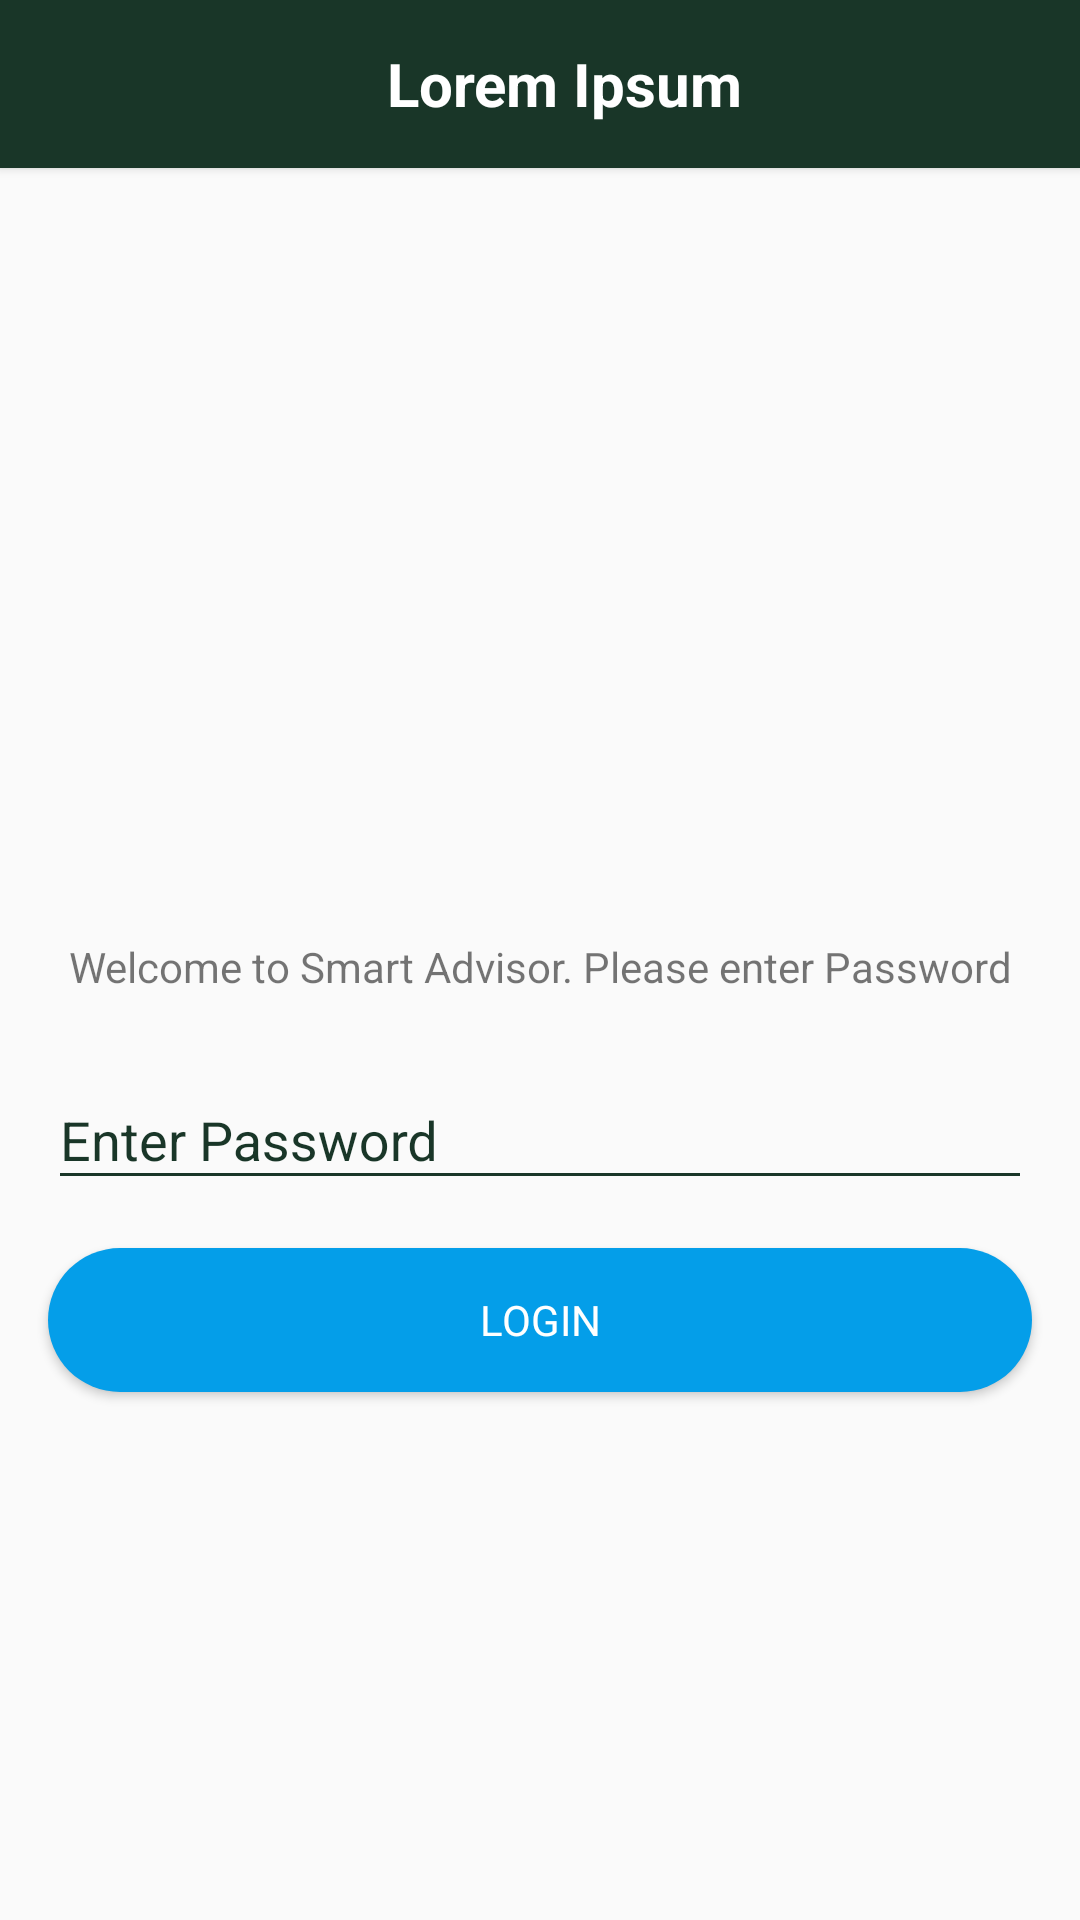

Reconstruct the res/layout file that produces this screen, plus the resources it refers to.
<!-- AndroidManifest.xml: application theme AppTheme -->
<!-- res/layout/activity_login.xml -->
<?xml version="1.0" encoding="utf-8"?>
<android.support.constraint.ConstraintLayout xmlns:android="http://schemas.android.com/apk/res/android"
    xmlns:app="http://schemas.android.com/apk/res-auto"
    xmlns:tools="http://schemas.android.com/tools"
    android:layout_width="match_parent"
    android:layout_height="match_parent"
    tools:context=".activity.LoginActivity">

    <include
        android:id="@+id/login_toolbar"
        layout="@layout/toolbar_layout" />

    <android.support.design.widget.TextInputLayout
        android:id="@+id/login_text_input_layout"
        android:layout_width="0dp"
        android:layout_height="wrap_content"
        android:layout_marginStart="16dp"
        android:layout_marginTop="8dp"
        android:layout_marginEnd="16dp"
        android:layout_marginBottom="8dp"
        android:textColorHint="@color/formColor"
        app:layout_constraintBottom_toBottomOf="parent"
        app:layout_constraintEnd_toEndOf="parent"
        app:layout_constraintStart_toStartOf="parent"
        app:layout_constraintTop_toBottomOf="@+id/login_toolbar"
        app:layout_constraintVertical_bias="0.55">

        <android.support.design.widget.TextInputEditText
            android:layout_width="match_parent"
            android:layout_height="wrap_content"
            android:hint="@string/enter_password"
            android:imeOptions="flagNoExtractUi"
            android:inputType="textPassword" />
    </android.support.design.widget.TextInputLayout>

    <TextView
        android:id="@+id/textView7"
        android:layout_width="wrap_content"
        android:layout_height="wrap_content"
        android:layout_marginBottom="16dp"
        android:text="@string/welcome"
        app:layout_constraintBottom_toTopOf="@+id/login_text_input_layout"
        app:layout_constraintEnd_toEndOf="@+id/login_text_input_layout"
        app:layout_constraintStart_toStartOf="@+id/login_text_input_layout" />

    <Button
        android:id="@+id/login_button"
        style="@style/form_button"
        android:layout_width="0dp"
        android:layout_height="wrap_content"
        android:layout_marginTop="16dp"
        android:background="@drawable/compute_button"
        android:text="@string/login"
        app:layout_constraintEnd_toEndOf="@+id/login_text_input_layout"
        app:layout_constraintStart_toStartOf="@+id/login_text_input_layout"
        app:layout_constraintTop_toBottomOf="@+id/login_text_input_layout" />

</android.support.constraint.ConstraintLayout>
<!-- res/layout/toolbar_layout.xml (included above) -->
<?xml version="1.0" encoding="utf-8"?>
<android.support.v7.widget.Toolbar xmlns:android="http://schemas.android.com/apk/res/android"
    xmlns:app="http://schemas.android.com/apk/res-auto"
    xmlns:tools="http://schemas.android.com/tools"
    android:layout_width="match_parent"
    android:layout_height="?android:attr/actionBarSize"
    android:background="@color/actionBar"
    android:elevation="2dp"
    android:theme="@style/AppTheme.AppBarOverlay"
    app:popupTheme="@style/AppTheme.PopupOverlay">

    <TextView
        android:id="@+id/toolbar_title"
        android:layout_width="match_parent"
        android:layout_height="match_parent"
        android:gravity="center"
        android:textColor="@color/white"
        android:textSize="20sp"
        android:textStyle="bold"
        tools:text="@string/template_text" />

</android.support.v7.widget.Toolbar>
<!-- resources referenced by this layout -->
<resources>
  <color name="actionBar">#193628</color>
  <color name="formColor">#193628</color>
  <color name="white">#FFFFFF</color>
  <!-- drawable compute_button (drawable) -->
  <?xml version="1.0" encoding="utf-8"?>
  <shape xmlns:android="http://schemas.android.com/apk/res/android">
      <corners android:radius="30dp" />
      <solid android:color="#049EE9" />
      <size
          android:width="354dp"
          android:height="30dp" />
  </shape>
  <string name="enter_password">Enter Password</string>
  <string name="login">Login</string>
  <string name="template_text">Lorem Ipsum</string>
  <string name="welcome">Welcome to Smart Advisor. Please enter Password</string>
  <style name="AppTheme.AppBarOverlay" parent="ThemeOverlay.AppCompat.ActionBar">
          
          <item name="android:textColorPrimary">@color/white</item>
          
          <item name="android:textColor">@color/black</item>
      </style>
  <style name="AppTheme.PopupOverlay" parent="ThemeOverlay.AppCompat">
          
          <item name="android:textColorPrimary">@color/white</item>
          
          <item name="android:textColor">@color/black</item>
      </style>
  <style name="form_button">
          <item name="android:fontFamily">sans-serif</item>
          <item name="android:textStyle">normal</item>
          <item name="android:textColor">@color/white</item>
          <item name="android:lineSpacingMultiplier">1.25</item>
      </style>
  <style name="AppTheme" parent="Theme.AppCompat.Light.NoActionBar">
          
          <item name="colorPrimary">@color/colorPrimary</item>
          <item name="colorPrimaryDark">@color/colorPrimaryDark</item>
          <item name="colorAccent">@color/colorAccent</item>
          <item name="colorControlNormal">@color/formColor</item>
          <item name="android:navigationBarColor">@color/colorAccent</item>
      </style>
  <color name="black">#000000</color>
  <color name="colorPrimary">#7BE4A6</color>
  <color name="colorPrimaryDark">#193628</color>
  <color name="colorAccent">#00695C</color>
</resources>
